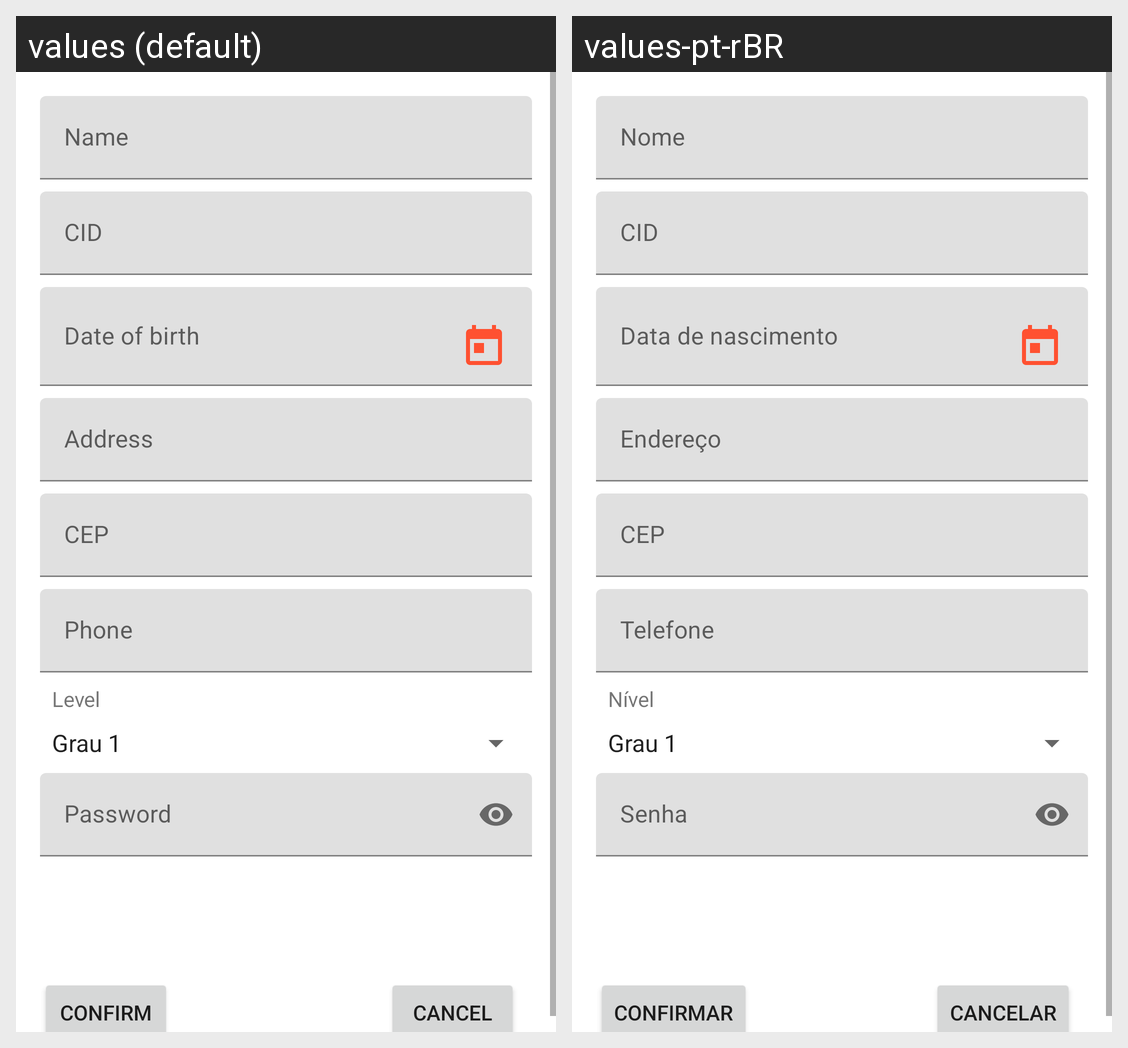

For this localized Android screen grid, give each drawn string resource with its value in every locale shown.
Android screen res/layout/activity_new_user.xml rendered under 2 locales, left to right: values (default), values-pt-rBR. Device: Nexus 5 (rendered at 1080×1920; each locale shown at half size, 540×960, under a caption strip naming it); theme AppTheme.
Strings drawn on this screen, with the default value and each locale's value (text and hints the layout hard-codes, and strings that could not be matched under every locale, appear in the picture but are not listed):

user_name
  values: Name
  values-pt-rBR: Nome

user_cid
  values: CID
  values-pt-rBR: CID

user_date
  values: Date of birth
  values-pt-rBR: Data de nascimento

user_address
  values: Address
  values-pt-rBR: Endereço

user_cep
  values: CEP
  values-pt-rBR: CEP

user_tel
  values: Phone
  values-pt-rBR: Telefone

user_level
  values: Level
  values-pt-rBR: Nível

user_pwd
  values: Password
  values-pt-rBR: Senha

btn_confirm
  values: Confirm
  values-pt-rBR: Confirmar

btn_cancel
  values: Cancel
  values-pt-rBR: Cancelar
